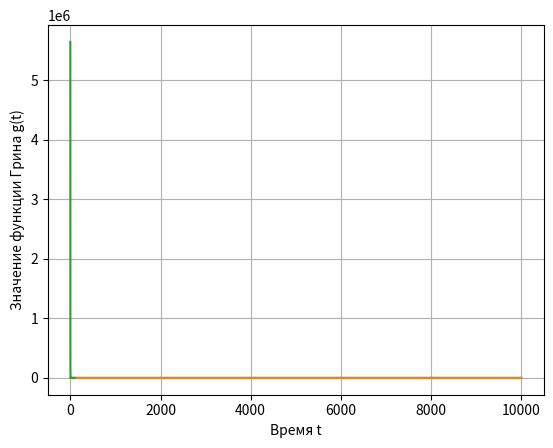

The matplotlib source for this figure:
import matplotlib.pyplot as plt
import numpy as np
import math
import cmath
from scipy.fft import ifft


L = 65.5e-3
R = 187


def H(w):
    return complex((w * L) ** 2, 0) + complex(0, w * L * R) / complex((w * L) ** 2 + R**2, 0)


def A(w):
    return (w * L) / math.sqrt((w * L) ** 2 + R**2)


def plot_afc(omegas):
    y = []
    for w in omegas:
        y.append(A(w * 2 * math.pi))
    plt.plot(omegas, y)
    plt.grid(True)
    plt.xlabel("Частота w, Hz")
    plt.ylabel(r"$\frac{A_2}{A_1}$")
    plt.show()


def plot_pfc(omegas):
    y = []
    for w in omegas:
        y.append(cmath.phase(H(2 * math.pi * w)))
    plt.plot(omegas, y)
    plt.grid(True)
    plt.xlabel("Частота w, Hz")
    plt.ylabel(r"$arg(H(x))$")
    plt.show()


def plot_green(omegas):
    H_con = []
    for w in omegas:
        H_con.append(H(w * 2 * math.pi).conjugate())
    y = ifft(H_con)
    t = np.arange(20000)
    plt.plot(t[:100].real, y[:100])
    plt.grid(True)
    plt.xlabel("Время t")
    plt.ylabel("Значение функции Грина g(t)")
    plt.show()


omegas = np.linspace(0.0001, 10000, 20000)
plot_afc(omegas)
plot_pfc(omegas)
plot_green(omegas)

